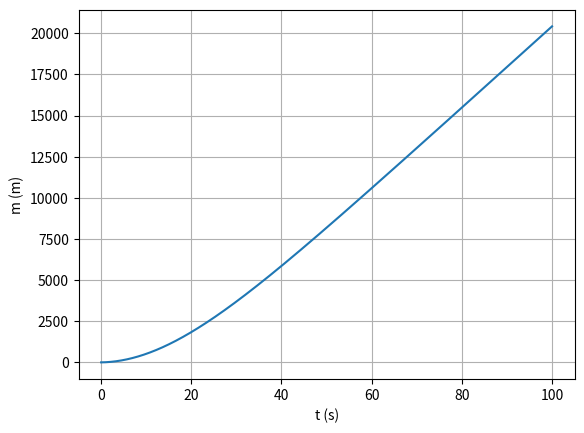

This chart was generated by the following Python code:
# -*- coding: utf-8 -*-


import numpy as np
import matplotlib.pyplot as plt

m = 2000 #Massa total
P = 40 * 1000 #Potencia em Watts


res_rol = 0.04 #Coeficiente de resistencia piso
res_ar = 0.25 #Coeficiente resistencia ar 
A = 2.0 #metro ao quadrado (Area Frontal)
x0 = 0
v0 = 1.0 #metro por segundo
ang = 5

ti = 0
tf = 100
dt = 0.001
n = int((tf - ti) / dt + 0.1) # +0.1 para garantir não arredondar para baixo
print('n',n)

t = np.linspace(ti,tf,n+1)

def planoInclinado_res_1D(x0,v0,n,dt,res_ar,res_piso,A,m,P,ang):
    x=np.zeros(n+1)
    vx=np.zeros(n+1)
    ax=np.zeros(n+1)
    
    p_ar=1.225 #kg/m^3
    g=9.8
    
    x[0]=x0
    vx[0]=v0
    ax[0]=0
    
    for i in range(n):
        vv=np.abs(vx[i])
        ax[i]=-g*np.sin(ang) - res_piso*g*np.cos(ang) -(0.5*res_ar*A*p_ar*vx[i]*vv)/m + P/(m*vx[i])
        vx[i+1]=vx[i]+ax[i]*dt
        x[i+1]=x[i]+vx[i]*dt
        
        if x[i] < 2000 and x[i + 1] >= 2000:
            t_2km = t[i + 1]
            
    return x,vx,t_2km

values = planoInclinado_res_1D(x0,v0,n,dt,res_ar,res_rol,A,m,P,ang)
print("O carro eleétrico demorou ", values[2], " segundos a percorrer 2 km") #Aprox: 20.97 segundos
v = values[0]

plt.xlabel("t (s)")
plt.ylabel("m (m)")
plt.plot(t,v)
plt.grid()
plt.show()